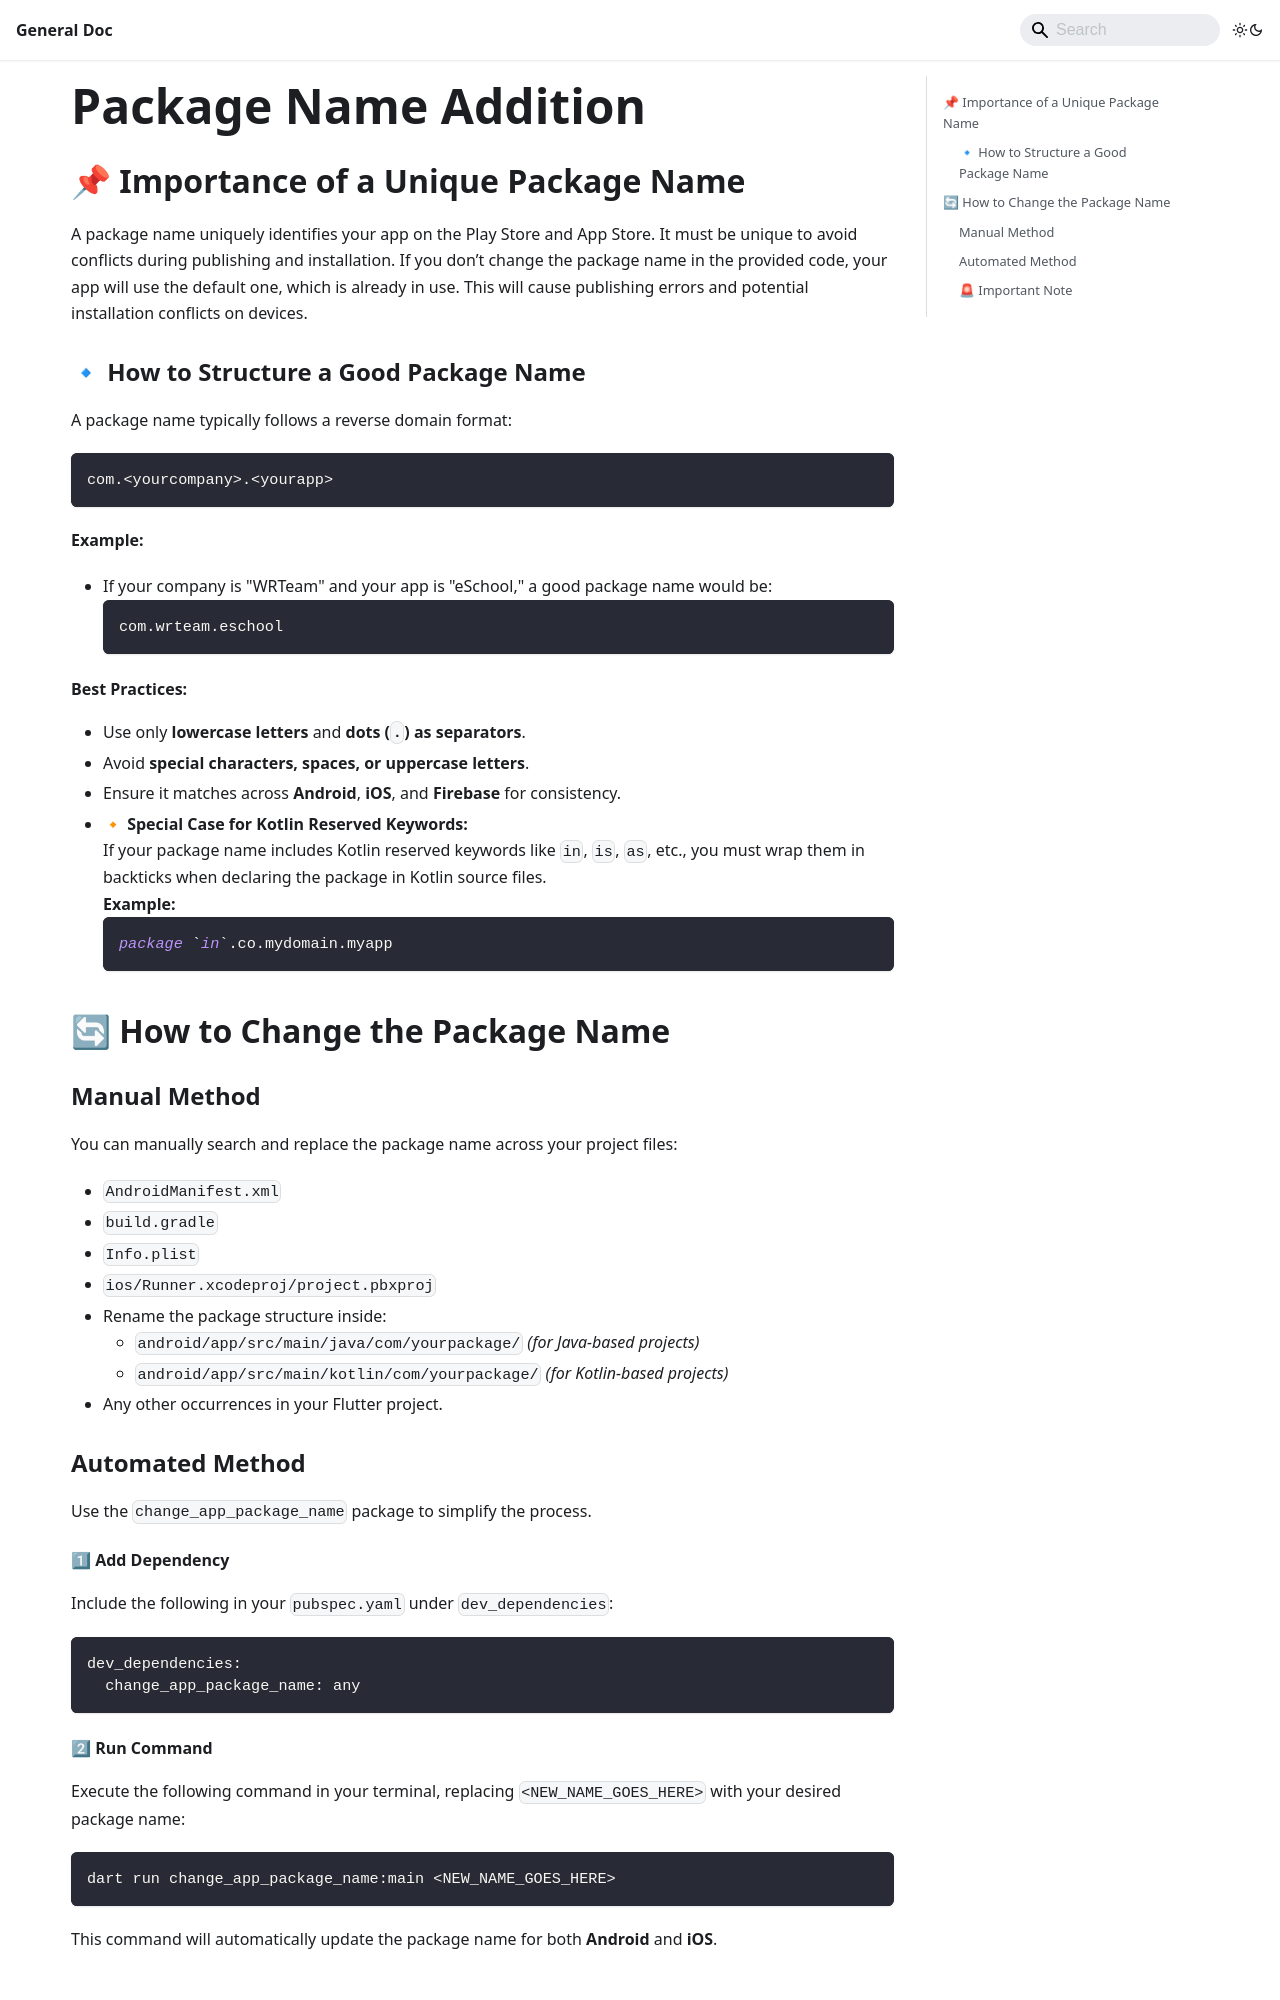

repository: WRTeam-in/common_app_doc · page: GeneralSettings/packagename/index.html · generator: docusaurus

---
sidebar_position: 9
title: Package Name Addition
pagination_next: null
pagination_prev: null
---

# Package Name Addition

## 📌 Importance of a Unique Package Name

A package name uniquely identifies your app on the Play Store and App Store. It must be unique to avoid conflicts during publishing and installation. If you don’t change the package name in the provided code, your app will use the default one, which is already in use. This will cause publishing errors and potential installation conflicts on devices.

### 🔹 How to Structure a Good Package Name

A package name typically follows a reverse domain format:  

```
com.<yourcompany>.<yourapp>
```

**Example:**
- If your company is "WRTeam" and your app is "eSchool," a good package name would be:  
  ```
  com.wrteam.eschool
  ```

#### Best Practices:
- Use only **lowercase letters** and **dots (`.`) as separators**.
- Avoid **special characters, spaces, or uppercase letters**.
- Ensure it matches across **Android**, **iOS**, and **Firebase** for consistency.
- 🔸 **Special Case for Kotlin Reserved Keywords:**  
  If your package name includes Kotlin reserved keywords like `in`, `is`, `as`, etc., you must wrap them in backticks when declaring the package in Kotlin source files.  
  **Example:**
  ```kotlin
  package `in`.co.mydomain.myapp
  ```

## 🔄 How to Change the Package Name

### Manual Method

You can manually search and replace the package name across your project files:

- `AndroidManifest.xml`
- `build.gradle`
- `Info.plist`
- `ios/Runner.xcodeproj/project.pbxproj`
- Rename the package structure inside:
  - `android/app/src/main/java/com/yourpackage/` *(for Java-based projects)*
  - `android/app/src/main/kotlin/com/yourpackage/` *(for Kotlin-based projects)*
- Any other occurrences in your Flutter project.

### Automated Method

Use the `change_app_package_name` package to simplify the process.
